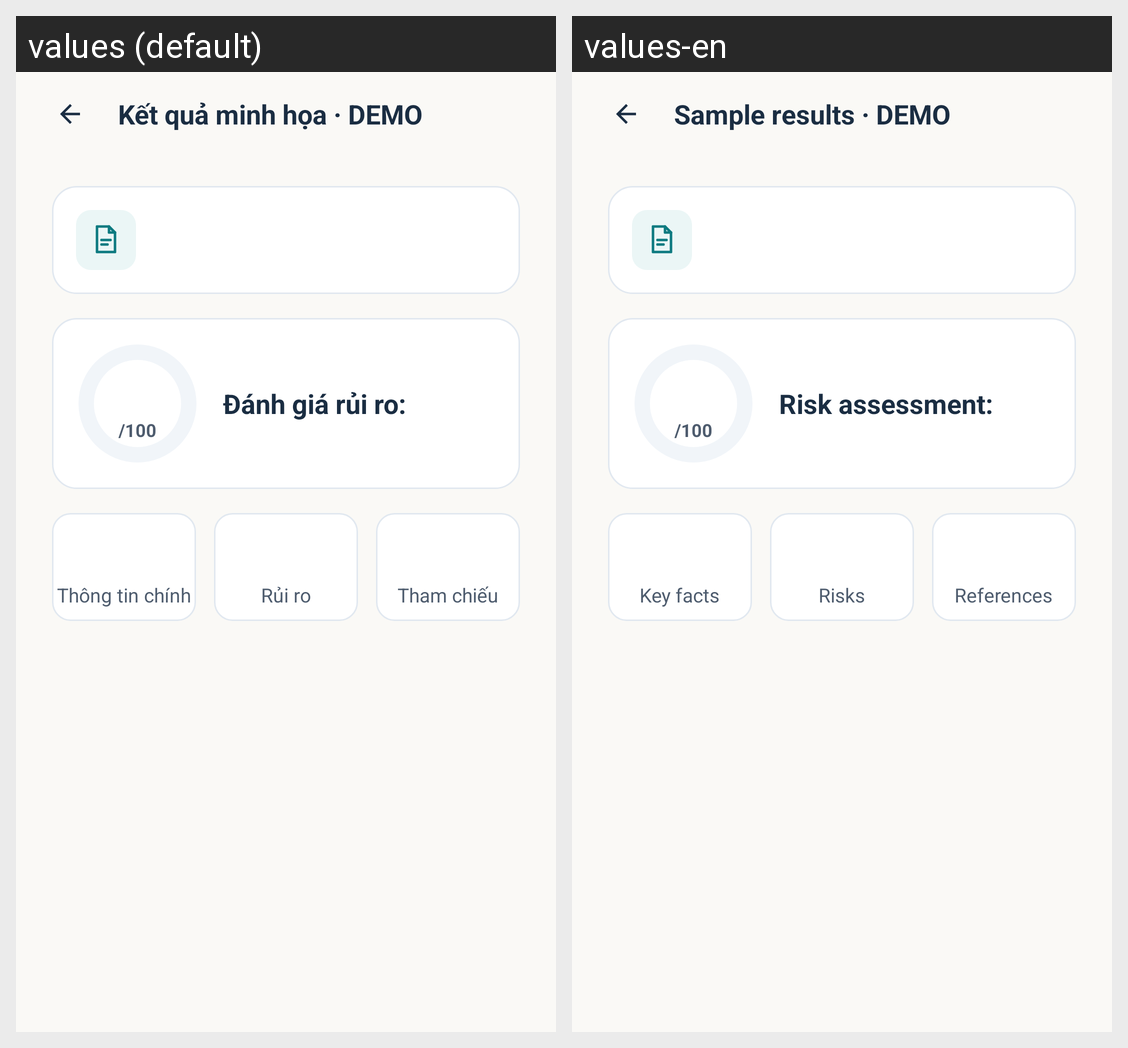

For this localized Android screen grid, give each drawn string resource with its value in every locale shown.
Android screen res/layout/activity_analysis_result.xml rendered under 2 locales, left to right: values (default), values-en. Device: Nexus 5 (rendered at 1080×1920; each locale shown at half size, 540×960, under a caption strip naming it); theme Theme.LagalLens.
Strings drawn on this screen, with the default value and each locale's value (text and hints the layout hard-codes, and strings that could not be matched under every locale, appear in the picture but are not listed):

analysis_result_title
  values: Kết quả minh họa · DEMO
  values-en: Sample results · DEMO

analysis_result_score_label
  values: /100
  values-en: /100

analysis_result_risk_heading
  values: Đánh giá rủi ro:
  values-en: Risk assessment:

analysis_result_key_facts
  values: Thông tin chính
  values-en: Key facts

analysis_result_risks
  values: Rủi ro
  values-en: Risks

analysis_result_references
  values: Tham chiếu
  values-en: References
